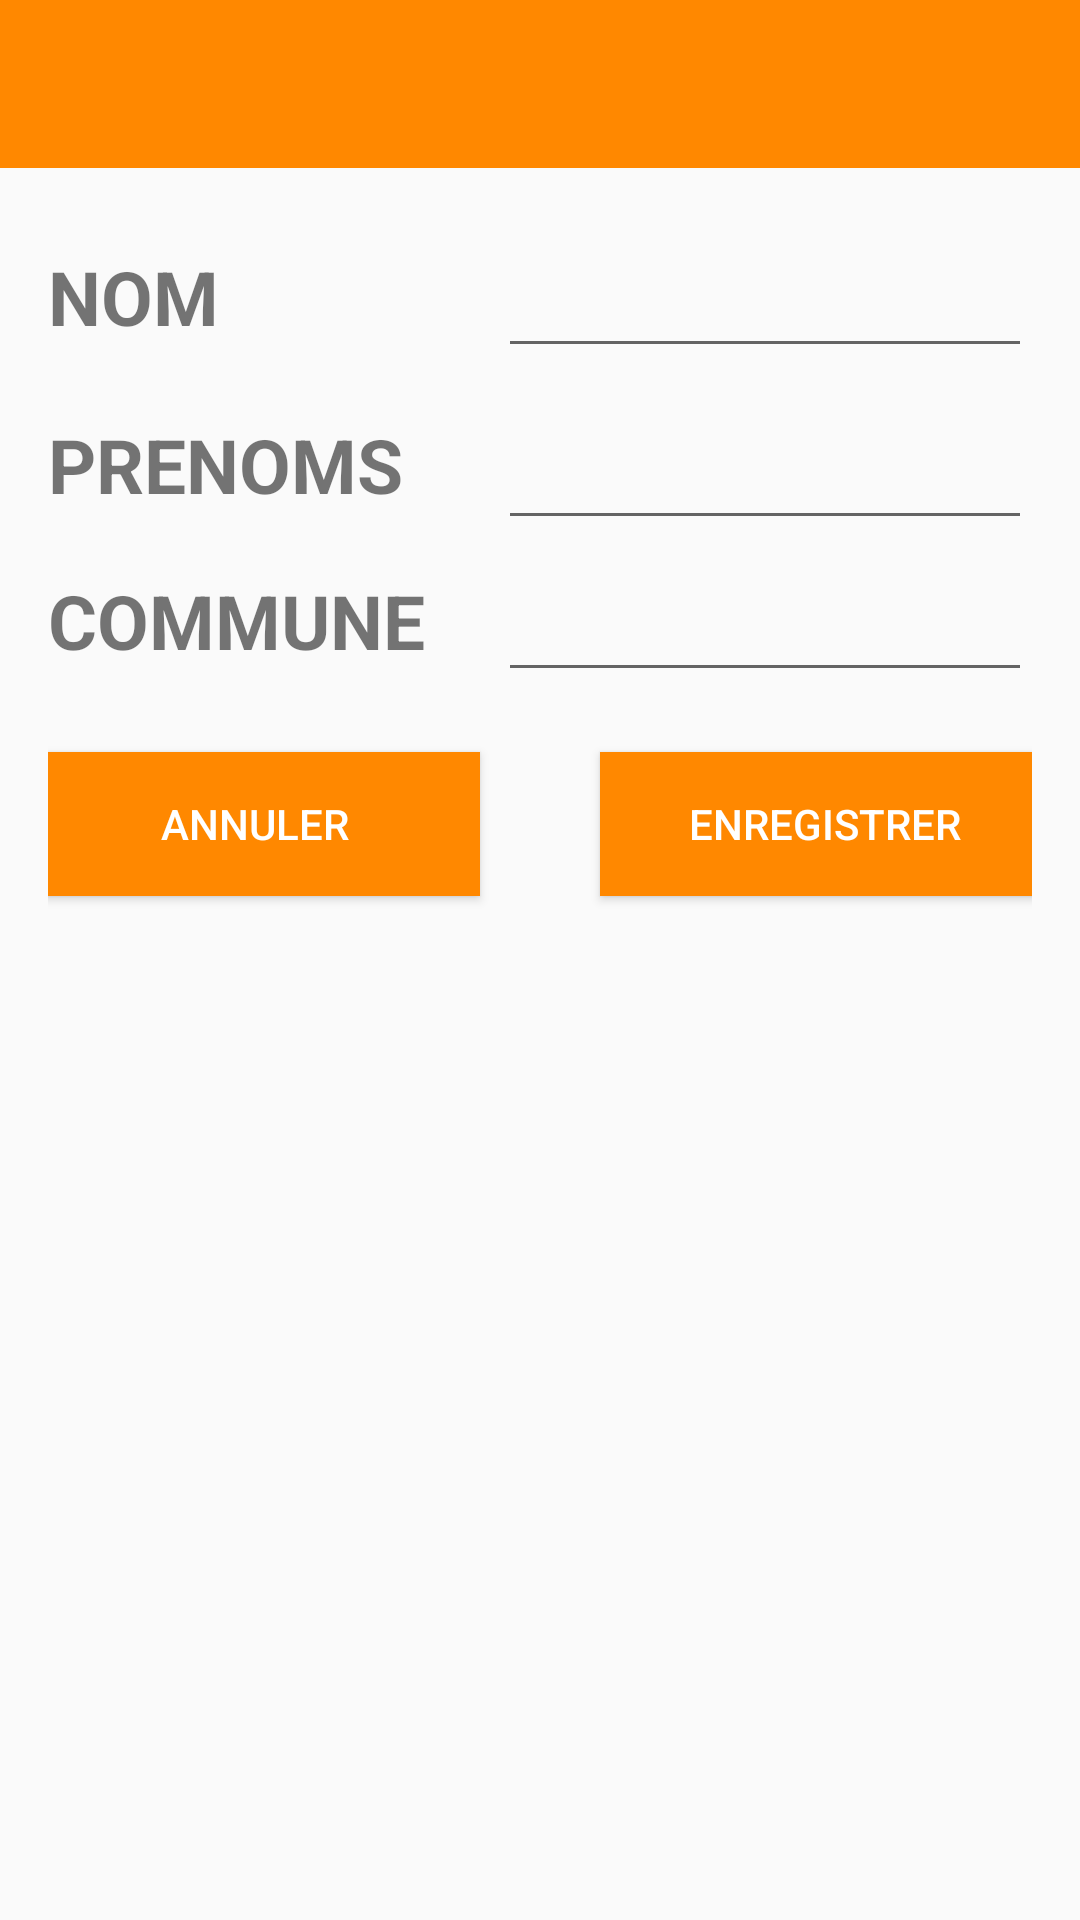

Write the Android layout XML for this screen, with the resource values it uses.
<!-- AndroidManifest.xml: application theme AppTheme -->
<!-- res/layout/activity_main.xml -->
<?xml version="1.0" encoding="utf-8"?>
<LinearLayout xmlns:android="http://schemas.android.com/apk/res/android"
    xmlns:tools="http://schemas.android.com/tools"
    android:layout_width="match_parent"
    android:layout_height="match_parent"
    android:orientation="vertical"
    tools:context=".MainActivity">

    <include layout="@layout/toolbar"/>

    <LinearLayout
        android:layout_width="match_parent"
        android:layout_height="match_parent"
        android:layout_margin="16dp"
        android:orientation="vertical">

        <LinearLayout
            android:layout_width="match_parent"
            android:layout_height="wrap_content"
            android:orientation="horizontal">

            <TextView
                android:layout_width="150dp"
                android:layout_height="wrap_content"
                android:text="@string/tv_nom"
                android:textSize="@dimen/my_size"
                android:textStyle="bold" />

            <EditText
                android:id="@+id/txt_nom"
                android:layout_width="match_parent"
                android:layout_height="wrap_content"
                android:textSize="@dimen/my_size" />

        </LinearLayout>

        <LinearLayout
            android:layout_width="match_parent"
            android:layout_height="wrap_content"
            android:orientation="horizontal">

            <TextView
                android:layout_width="150dp"
                android:layout_height="wrap_content"
                android:text="@string/tv_prenoms"
                android:textSize="@dimen/my_size"
                android:textStyle="bold" />

            <EditText
                android:id="@+id/txt_prenoms"
                android:layout_width="match_parent"
                android:layout_height="wrap_content"
                android:textSize="30sp" />

        </LinearLayout>

        <LinearLayout
            android:layout_width="match_parent"
            android:layout_height="wrap_content"
            android:orientation="horizontal">

            <TextView
                android:layout_width="150dp"
                android:layout_height="wrap_content"
                android:text="@string/tv_commune"
                android:textSize="@dimen/my_size"
                android:textStyle="bold" />

            <EditText
                android:id="@+id/txt_commune"
                android:layout_width="match_parent"
                android:layout_height="wrap_content"
                android:textSize="@dimen/my_size" />

        </LinearLayout>

        <LinearLayout
            android:layout_width="match_parent"
            android:layout_height="wrap_content"
            android:gravity="center"
            android:orientation="horizontal">

            <Button
                android:id="@+id/btn_cancel"
                android:layout_width="150dp"
                android:layout_height="wrap_content"
                android:layout_margin="20dp"
                android:background="@android:color/holo_orange_dark"
                android:text="@string/btn_cancel"
                android:textColor="@android:color/background_light" />

            <Button
                android:id="@+id/btn_save"
                android:layout_width="150dp"
                android:layout_height="wrap_content"
                android:layout_margin="20dp"
                android:background="@android:color/holo_orange_dark"
                android:text="@string/btn_save"
                android:textColor="@android:color/background_light" />

        </LinearLayout>


    </LinearLayout>


</LinearLayout>
<!-- res/layout/toolbar.xml (included above) -->
<?xml version="1.0" encoding="utf-8"?>
<LinearLayout xmlns:android="http://schemas.android.com/apk/res/android"
    android:layout_width="match_parent"
    android:layout_height="wrap_content">

    <android.support.design.widget.AppBarLayout
        android:layout_width="match_parent"
        android:layout_height="wrap_content"
        android:gravity="center"
        android:theme="@style/AppTheme.AppBarOverLay">

        <android.support.v7.widget.Toolbar
            android:id="@+id/toolbar"
            android:layout_width="match_parent"
            android:layout_height="?attr/actionBarSize"
            android:background="@android:color/holo_orange_dark">

        </android.support.v7.widget.Toolbar>

    </android.support.design.widget.AppBarLayout>

</LinearLayout>
<!-- resources referenced by this layout -->
<resources>
  <dimen name="my_size">25sp</dimen>
  <string name="btn_cancel">Annuler</string>
  <string name="btn_save">Enregistrer</string>
  <string name="tv_commune">COMMUNE</string>
  <string name="tv_nom">NOM</string>
  <string name="tv_prenoms">PRENOMS</string>
  <style name="AppTheme.AppBarOverLay" parent="ThemeOverlay.AppCompat.Dark.ActionBar" />
  <style name="AppTheme" parent="Theme.AppCompat.Light.NoActionBar">
          
          <item name="colorPrimary">@color/colorPrimary</item>
          <item name="colorPrimaryDark">@color/colorPrimaryDark</item>
          <item name="colorAccent">@color/colorAccent</item>
      </style>
  <!-- not gathered from this repository: default colours our renderer supplied (Android Studio template values) -->
  <color name="colorPrimary">#FF6200EE</color>
  <color name="colorPrimaryDark">#FF3700B3</color>
  <color name="colorAccent">#FF03DAC5</color>
</resources>
